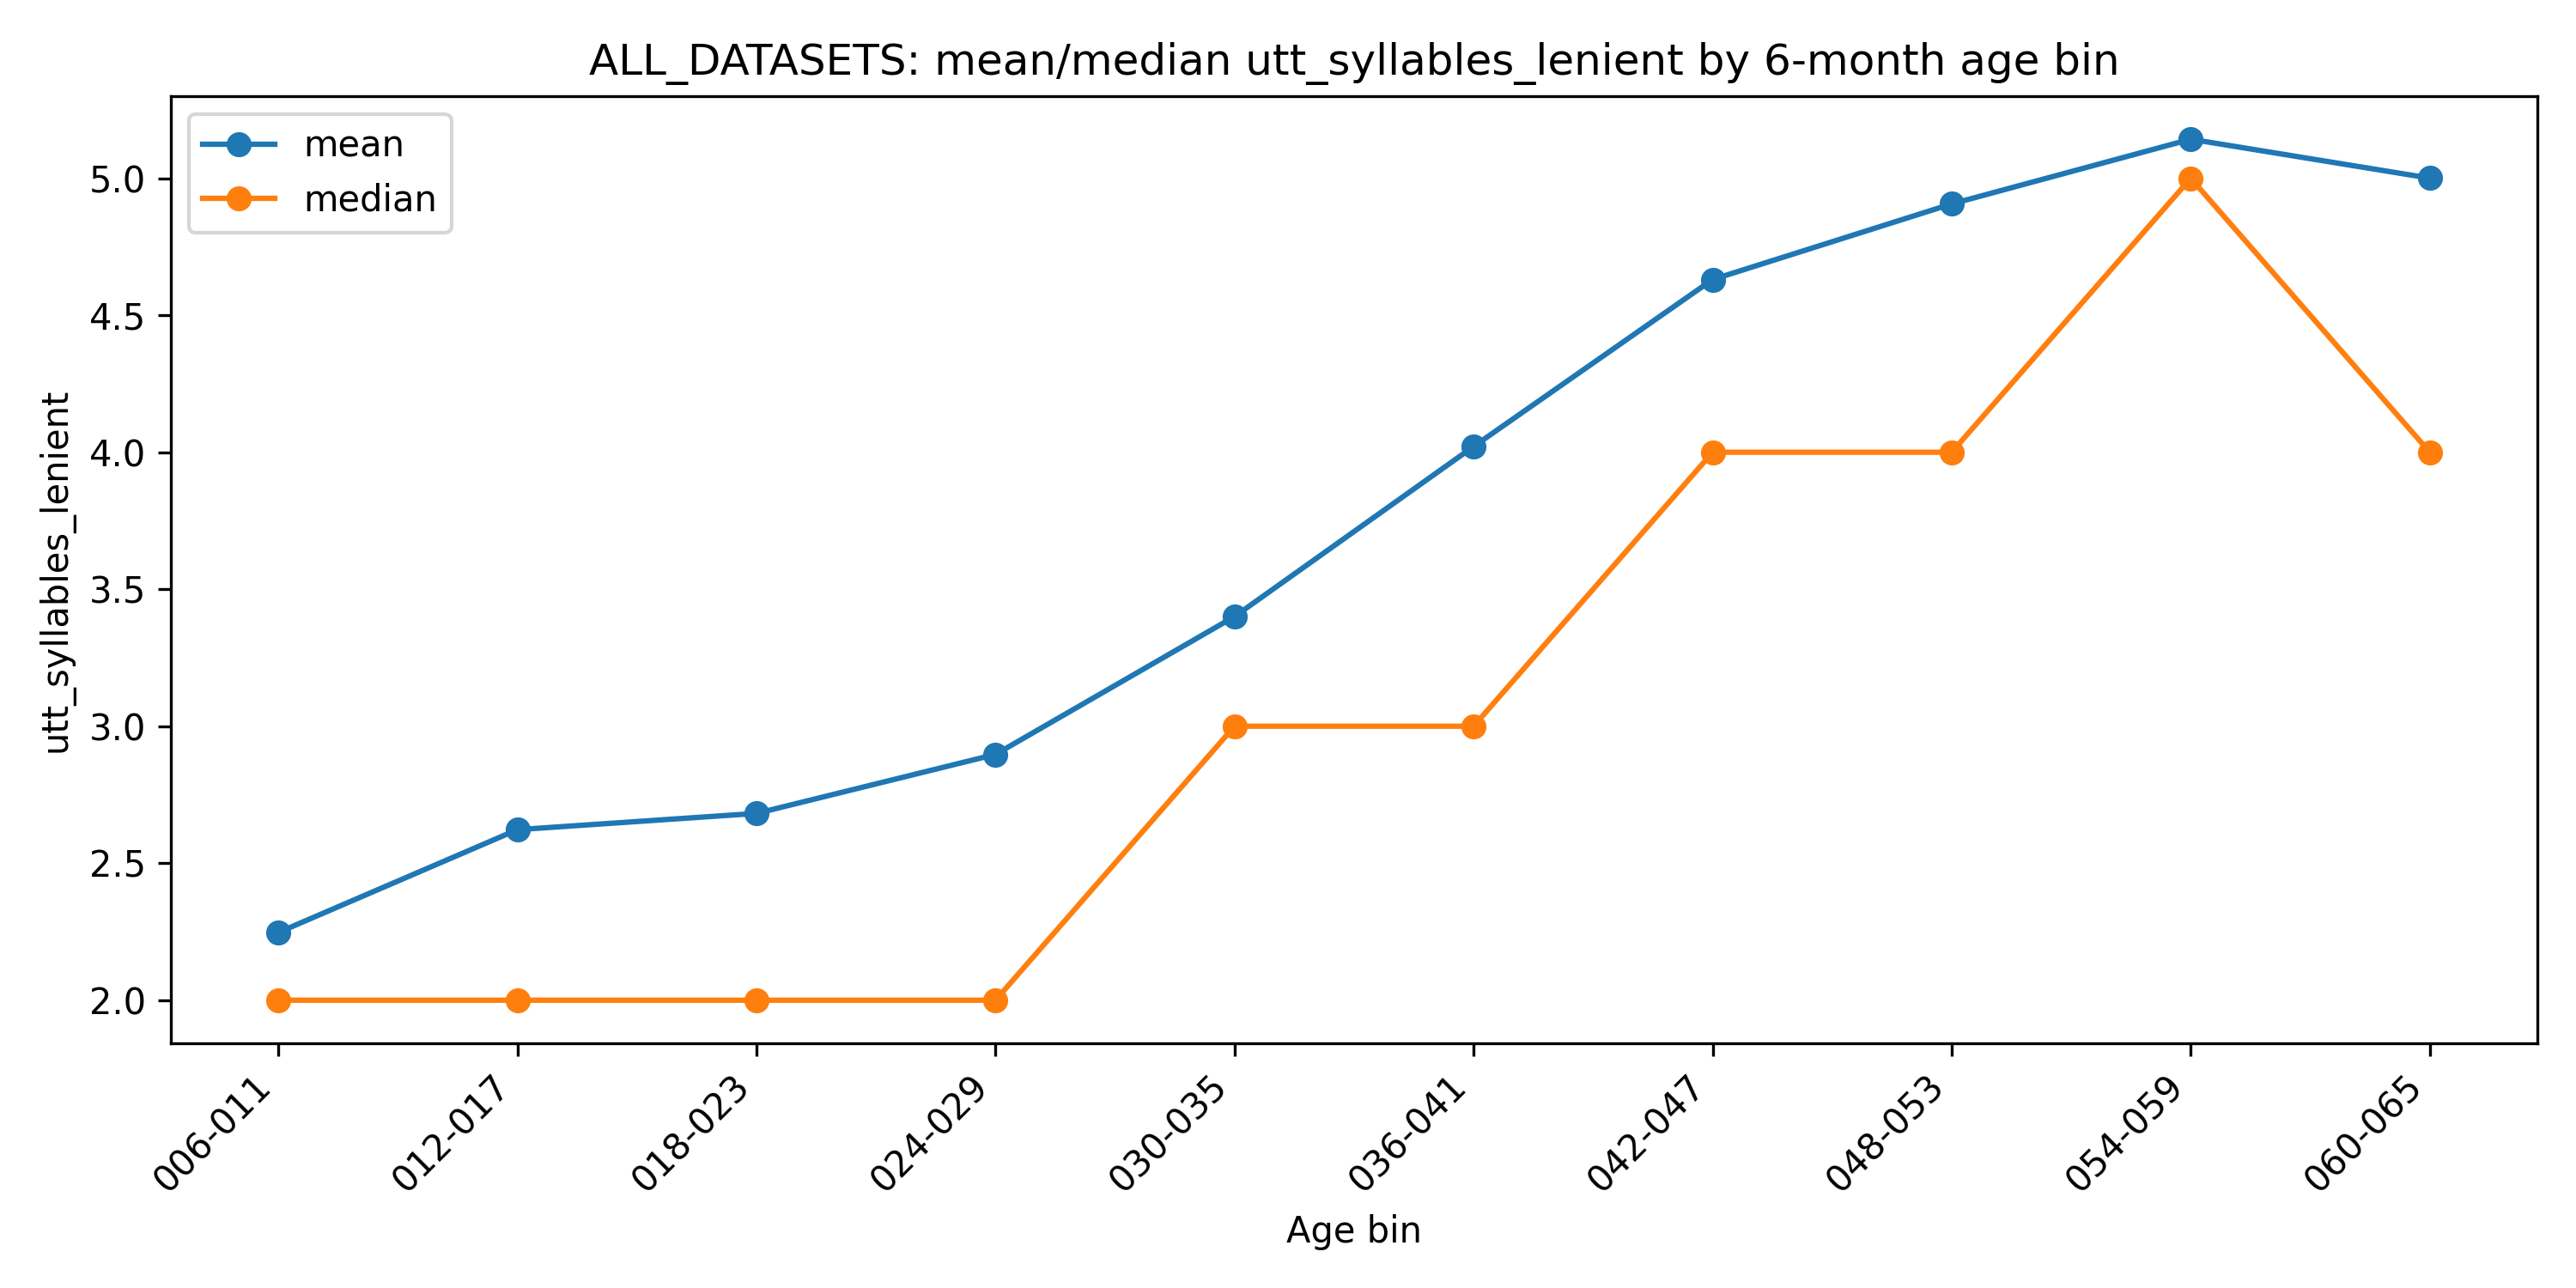

Data behind this chart, as committed beside it:
age_bin_6m, n, mean, median
006-011, 174, 2.247, 2.0
012-017, 8879, 2.622, 2.0
018-023, 55800, 2.682, 2.0
024-029, 171619, 2.897, 2.0
030-035, 150528, 3.4, 3.0
036-041, 38428, 4.021, 3.0
042-047, 16741, 4.63, 4.0
048-053, 13143, 4.906, 4.0
054-059, 10242, 5.142, 5.0
060-065, 2581, 5, 4.0
